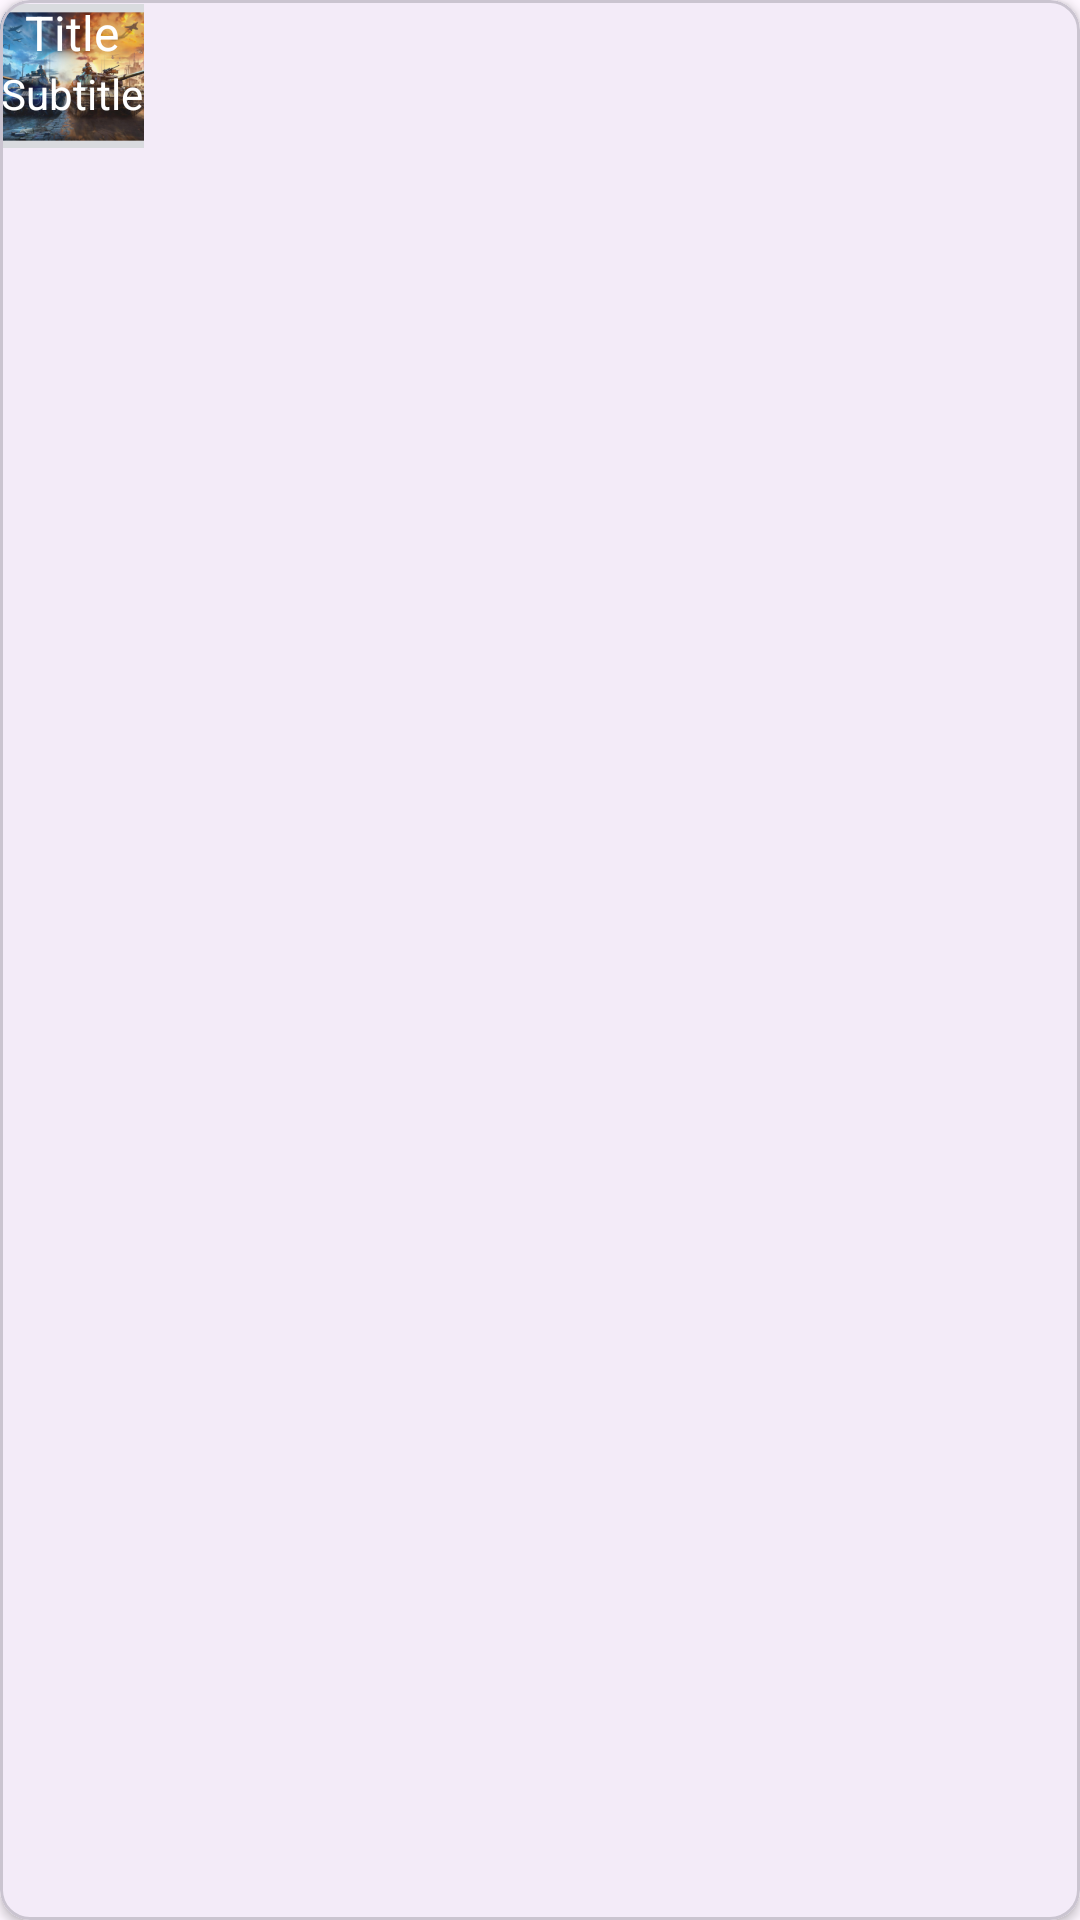

Layout XML and referenced resources for this Android screen:
<!-- AndroidManifest.xml: application theme Theme.Lab1 -->
<!-- res/layout/card_img_text.xml -->
<?xml version="1.0" encoding="utf-8"?>
<com.google.android.material.card.MaterialCardView xmlns:android="http://schemas.android.com/apk/res/android"
    xmlns:app="http://schemas.android.com/apk/res-auto"
    android:id="@+id/item_card"
    android:layout_width="match_parent"
    android:layout_height="wrap_content"
    app:cardCornerRadius="10dp"
    app:cardElevation="2dp">

    <androidx.constraintlayout.widget.ConstraintLayout
        android:layout_width="wrap_content"
        android:layout_height="wrap_content">

        <ImageView
            android:layout_width="wrap_content"
            android:layout_height="wrap_content"
            android:src="@mipmap/img1"
            android:id="@+id/card_img"
            app:layout_constraintTop_toTopOf="parent"
            app:layout_constraintStart_toStartOf="parent"
            app:layout_constraintBottom_toBottomOf="parent"
            android:scaleType="fitXY"
            />

        <com.google.android.material.textview.MaterialTextView
            android:layout_width="wrap_content"
            android:layout_height="wrap_content"
            app:layout_constraintBottom_toBottomOf="parent"
            app:layout_constraintStart_toStartOf="parent"
            app:layout_constraintEnd_toEndOf="parent"
            android:id="@+id/card_subtitle"
            android:textColor="@color/white"
            android:textAlignment="center"
            android:text="Subtitle"
            android:textSize="14dp"
            android:layout_marginBottom="10dp"/>
        <com.google.android.material.textview.MaterialTextView
            android:layout_width="wrap_content"
            android:layout_height="wrap_content"
            app:layout_constraintBottom_toTopOf="@id/card_subtitle"
            app:layout_constraintStart_toStartOf="parent"
            app:layout_constraintEnd_toEndOf="parent"
            android:id="@+id/card_title"
            android:textColor="@color/white"
            android:textAlignment="center"
            android:text="Title"
            android:textSize="16dp"/>

    </androidx.constraintlayout.widget.ConstraintLayout>
</com.google.android.material.card.MaterialCardView>
<!-- resources referenced by this layout -->
<resources>
  <color name="white">#FFFFFFFF</color>
  <!-- mipmap img1: png bitmap (mipmap-hdpi, 15269 bytes) -->
  <style name="Theme.Lab1" parent="Theme.Material3.DayNight.NoActionBar">
          
          <item name="colorPrimary">@color/button_purple</item>
          <item name="colorPrimaryVariant">@color/white</item>
          <item name="colorOnPrimary">@color/white</item>
          
          <item name="colorSecondary">@color/white</item>
          <item name="colorSecondaryVariant">@color/white</item>
          <item name="colorOnSecondary">@color/black</item>
          
          <item name="android:statusBarColor">?attr/colorPrimaryVariant</item>
          
  
      </style>
  <color name="button_purple">#6750A4</color>
  <color name="black">#FF000000</color>
</resources>
